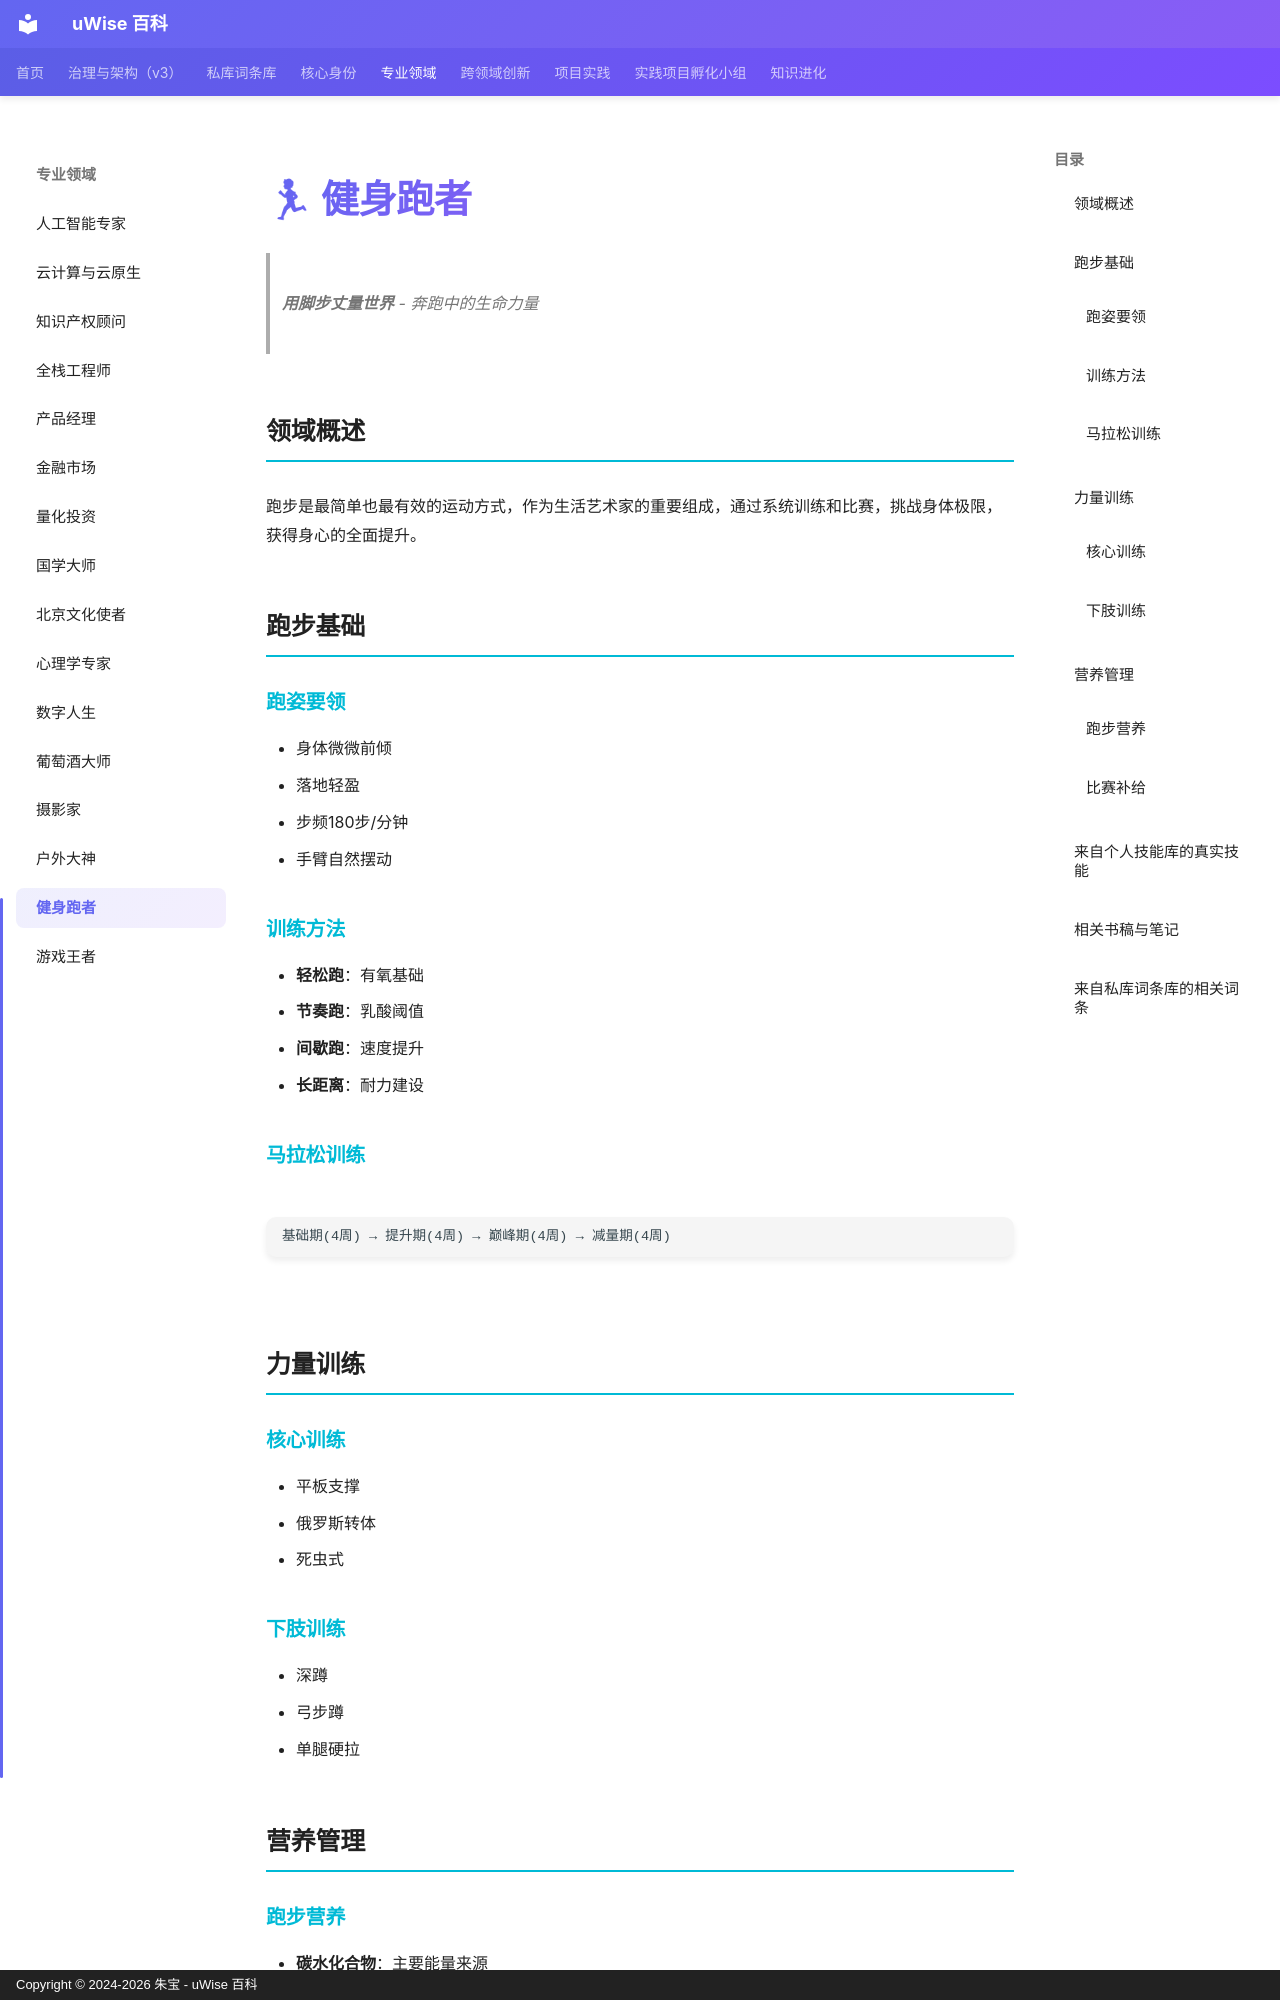

repository: zhubao315/uWise · page: specialized-domains/fitness/index.html · generator: mkdocs · copyright: Copyright © 2024-2026 朱宝 - uWise 百科

# 🏃 健身跑者

> **用脚步丈量世界** - 奔跑中的生命力量

## 领域概述

跑步是最简单也最有效的运动方式，作为生活艺术家的重要组成，通过系统训练和比赛，挑战身体极限，获得身心的全面提升。

## 跑步基础

### 跑姿要领
- 身体微微前倾
- 落地轻盈
- 步频180步/分钟
- 手臂自然摆动

### 训练方法
- **轻松跑**：有氧基础
- **节奏跑**：乳酸阈值
- **间歇跑**：速度提升
- **长距离**：耐力建设

### 马拉松训练
```
基础期(4周) → 提升期(4周) → 巅峰期(4周) → 减量期(4周)
```

## 力量训练

### 核心训练
- 平板支撑
- 俄罗斯转体
- 死虫式

### 下肢训练
- 深蹲
- 弓步蹲
- 单腿硬拉

## 营养管理

### 跑步营养
- **碳水化合物**：主要能量来源
- **蛋白质**：肌肉修复
- **脂肪**：长距离能量补充

### 比赛补给
```
赛前：高碳水饮食
赛中：能量胶、电解质
赛后：蛋白质恢复
```
